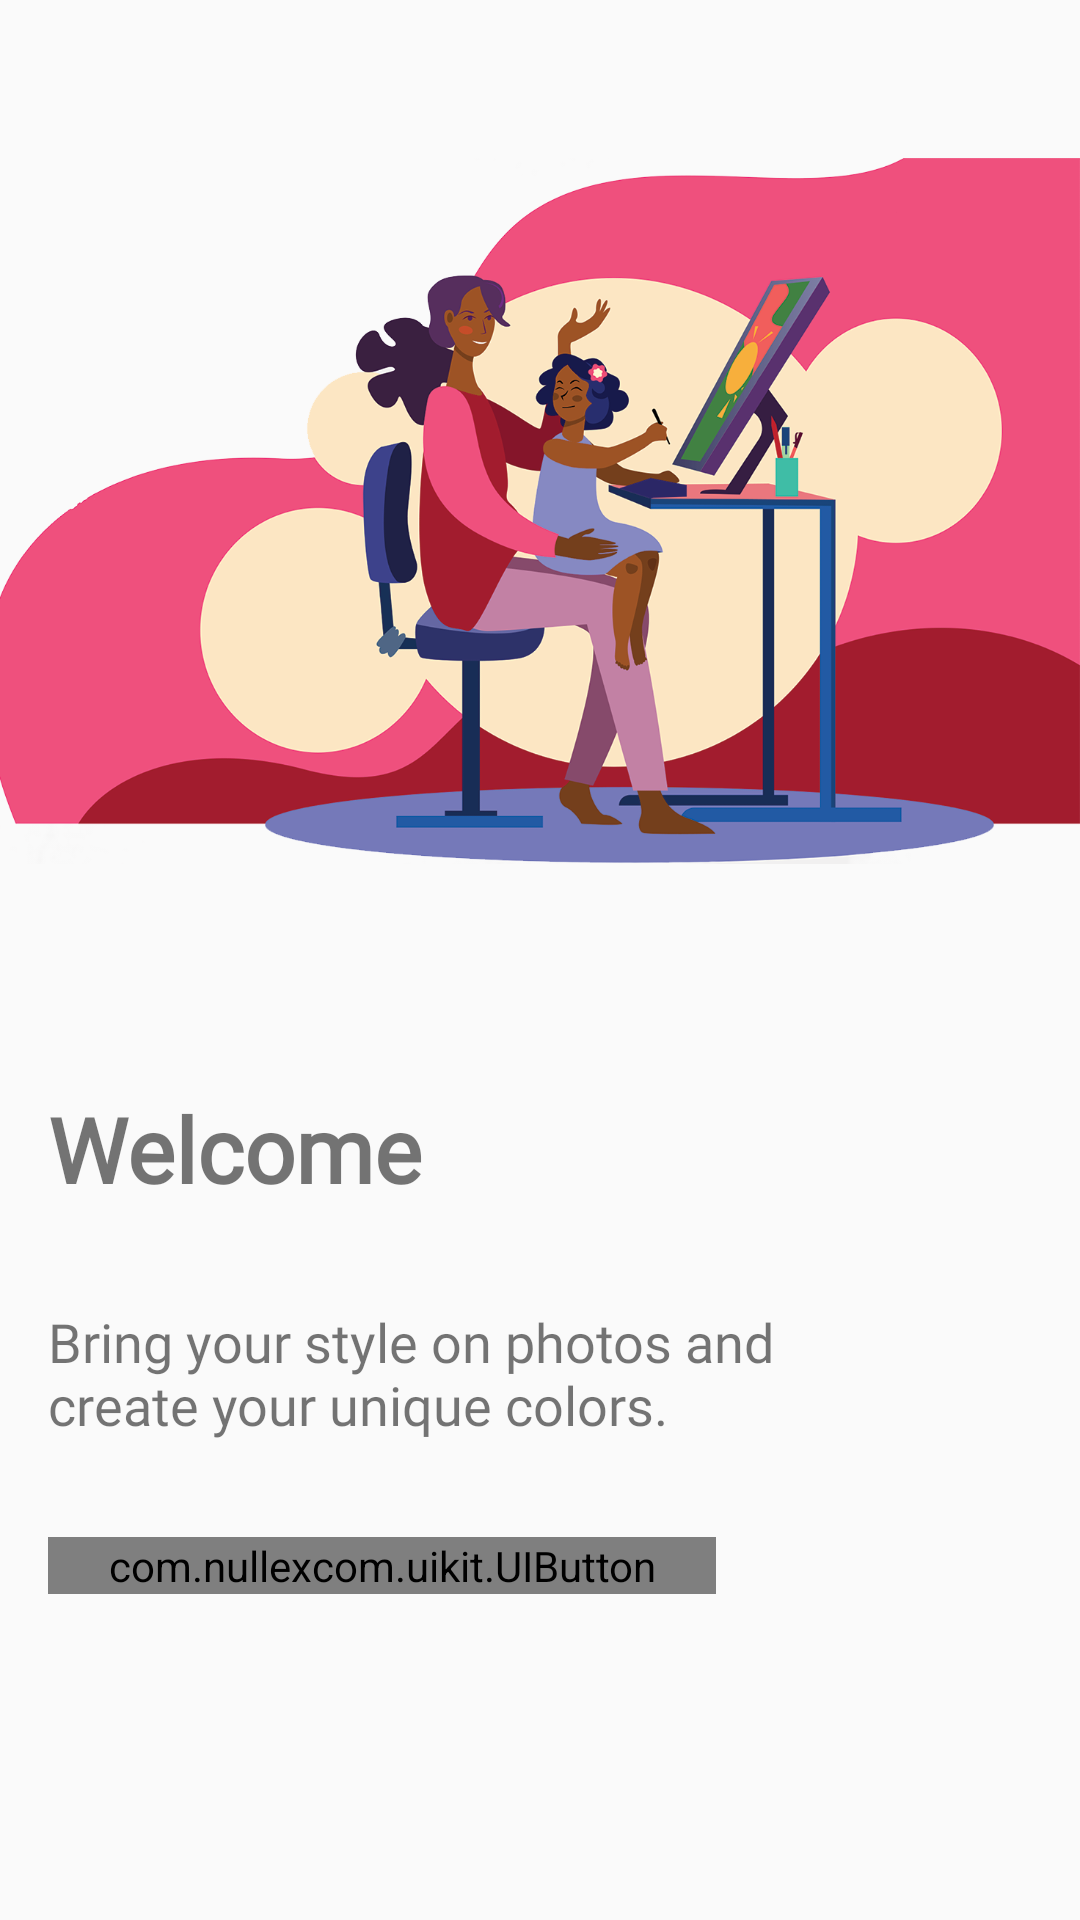

Reconstruct the res/layout file that produces this screen, plus the resources it refers to.
<!-- AndroidManifest.xml: application theme AppTheme -->
<!-- res/layout/activity_welcome.xml -->
<?xml version="1.0" encoding="utf-8"?>
<androidx.constraintlayout.widget.ConstraintLayout xmlns:android="http://schemas.android.com/apk/res/android"
    xmlns:app="http://schemas.android.com/apk/res-auto"
    xmlns:tools="http://schemas.android.com/tools"
    android:layout_width="match_parent"
    android:layout_height="match_parent"
    tools:context=".ui.welcome.WelcomeActivity">

    <ImageView
        android:id="@+id/imageView3"
        android:layout_width="0dp"
        android:layout_height="0dp"
        android:contentDescription="@string/app_name"
        android:scaleType="centerCrop"
        android:visibility="gone"
        app:layout_constraintBottom_toBottomOf="parent"
        app:layout_constraintEnd_toEndOf="parent"
        app:layout_constraintStart_toStartOf="parent"
        app:layout_constraintTop_toTopOf="parent"
        app:srcCompat="@drawable/background" />

    <TextView
        android:id="@+id/tvWelcome"
        android:layout_width="0dp"
        android:layout_height="wrap_content"
        android:layout_marginEnd="50dp"
        android:layout_marginBottom="32dp"
        android:fontFamily="@font/lato_regular"
        android:text="@string/welcome_"
        android:textSize="18sp"
        app:layout_constraintBottom_toTopOf="@+id/btnStart"
        app:layout_constraintEnd_toEndOf="parent"
        app:layout_constraintStart_toStartOf="@+id/btnStart" />

    <androidx.constraintlayout.widget.Guideline
        android:id="@+id/guideline4"
        android:layout_width="wrap_content"
        android:layout_height="wrap_content"
        android:orientation="horizontal"
        app:layout_constraintGuide_percent="0.83" />

    <TextView
        android:id="@+id/textView3"
        android:layout_width="wrap_content"
        android:layout_height="wrap_content"
        android:layout_marginBottom="32dp"
        android:fontFamily="@font/lato_bold"
        android:text="@string/welcome_1"
        android:textSize="30sp"
        android:textStyle="bold"
        app:layout_constraintBottom_toTopOf="@+id/tvWelcome"
        app:layout_constraintStart_toStartOf="@+id/tvWelcome" />

    <com.nullexcom.uikit.UIButton
        android:id="@+id/btnStart"
        android:layout_width="wrap_content"
        android:layout_height="wrap_content"
        android:layout_marginStart="16dp"
        android:background="@android:color/holo_orange_dark"
        android:drawableEnd="@drawable/ic_arrow_forward"
        android:drawablePadding="15dp"
        android:paddingStart="20dp"
        android:paddingEnd="20dp"
        android:radius="50dp"
        android:text="@string/try_it_now"
        android:textAllCaps="false"
        android:textColor="#fff"
        android:textSize="15sp"
        app:layout_constraintBottom_toTopOf="@+id/guideline4"
        app:layout_constraintStart_toStartOf="parent" />


    <ImageView
        android:id="@+id/imageView5"
        android:layout_width="wrap_content"
        android:layout_height="wrap_content"
        android:contentDescription="@string/app_name"
        android:layout_marginBottom="32dp"
        app:layout_constraintBottom_toTopOf="@+id/textView3"
        app:layout_constraintEnd_toEndOf="parent"
        app:layout_constraintStart_toStartOf="parent"
        app:srcCompat="@drawable/banner" />

</androidx.constraintlayout.widget.ConstraintLayout>
<!-- resources referenced by this layout -->
<resources>
  <!-- drawable background: jpg bitmap (drawable-nodpi, 183165 bytes) -->
  <!-- drawable banner: png bitmap (drawable-nodpi, 295312 bytes) -->
  <!-- drawable ic_arrow_forward (drawable) -->
  <vector android:height="20dp"
      android:tint="#FFFFFF"
      android:viewportHeight="24.0"
      android:viewportWidth="24.0"
      android:width="20dp"
      xmlns:android="http://schemas.android.com/apk/res/android">
      <path
          android:fillColor="#FF000000"
          android:pathData="M12,4l-1.41,1.41L16.17,11H4v2h12.17l-5.58,5.59L12,20l8,-8z" />
  </vector>
  <string name="app_name">Picture</string>
  <string name="try_it_now">Go to <b>Studio</b></string>
  <string name="welcome_">Bring your style on photos and create your unique colors. </string>
  <string name="welcome_1">Welcome</string>
  <style name="AppTheme" parent="Theme.AppCompat.Light.DarkActionBar">
          
          <item name="colorPrimary">@color/colorPrimary</item>
          <item name="colorPrimaryDark">@color/colorPrimaryDark</item>
          <item name="colorAccent">@color/colorAccent</item>
          <item name="windowActionBar">false</item>
          <item name="windowNoTitle">true</item>
      </style>
  <color name="colorPrimary">#6200EE</color>
  <color name="colorPrimaryDark">#fff</color>
  <color name="colorAccent">#03DAC5</color>
</resources>
